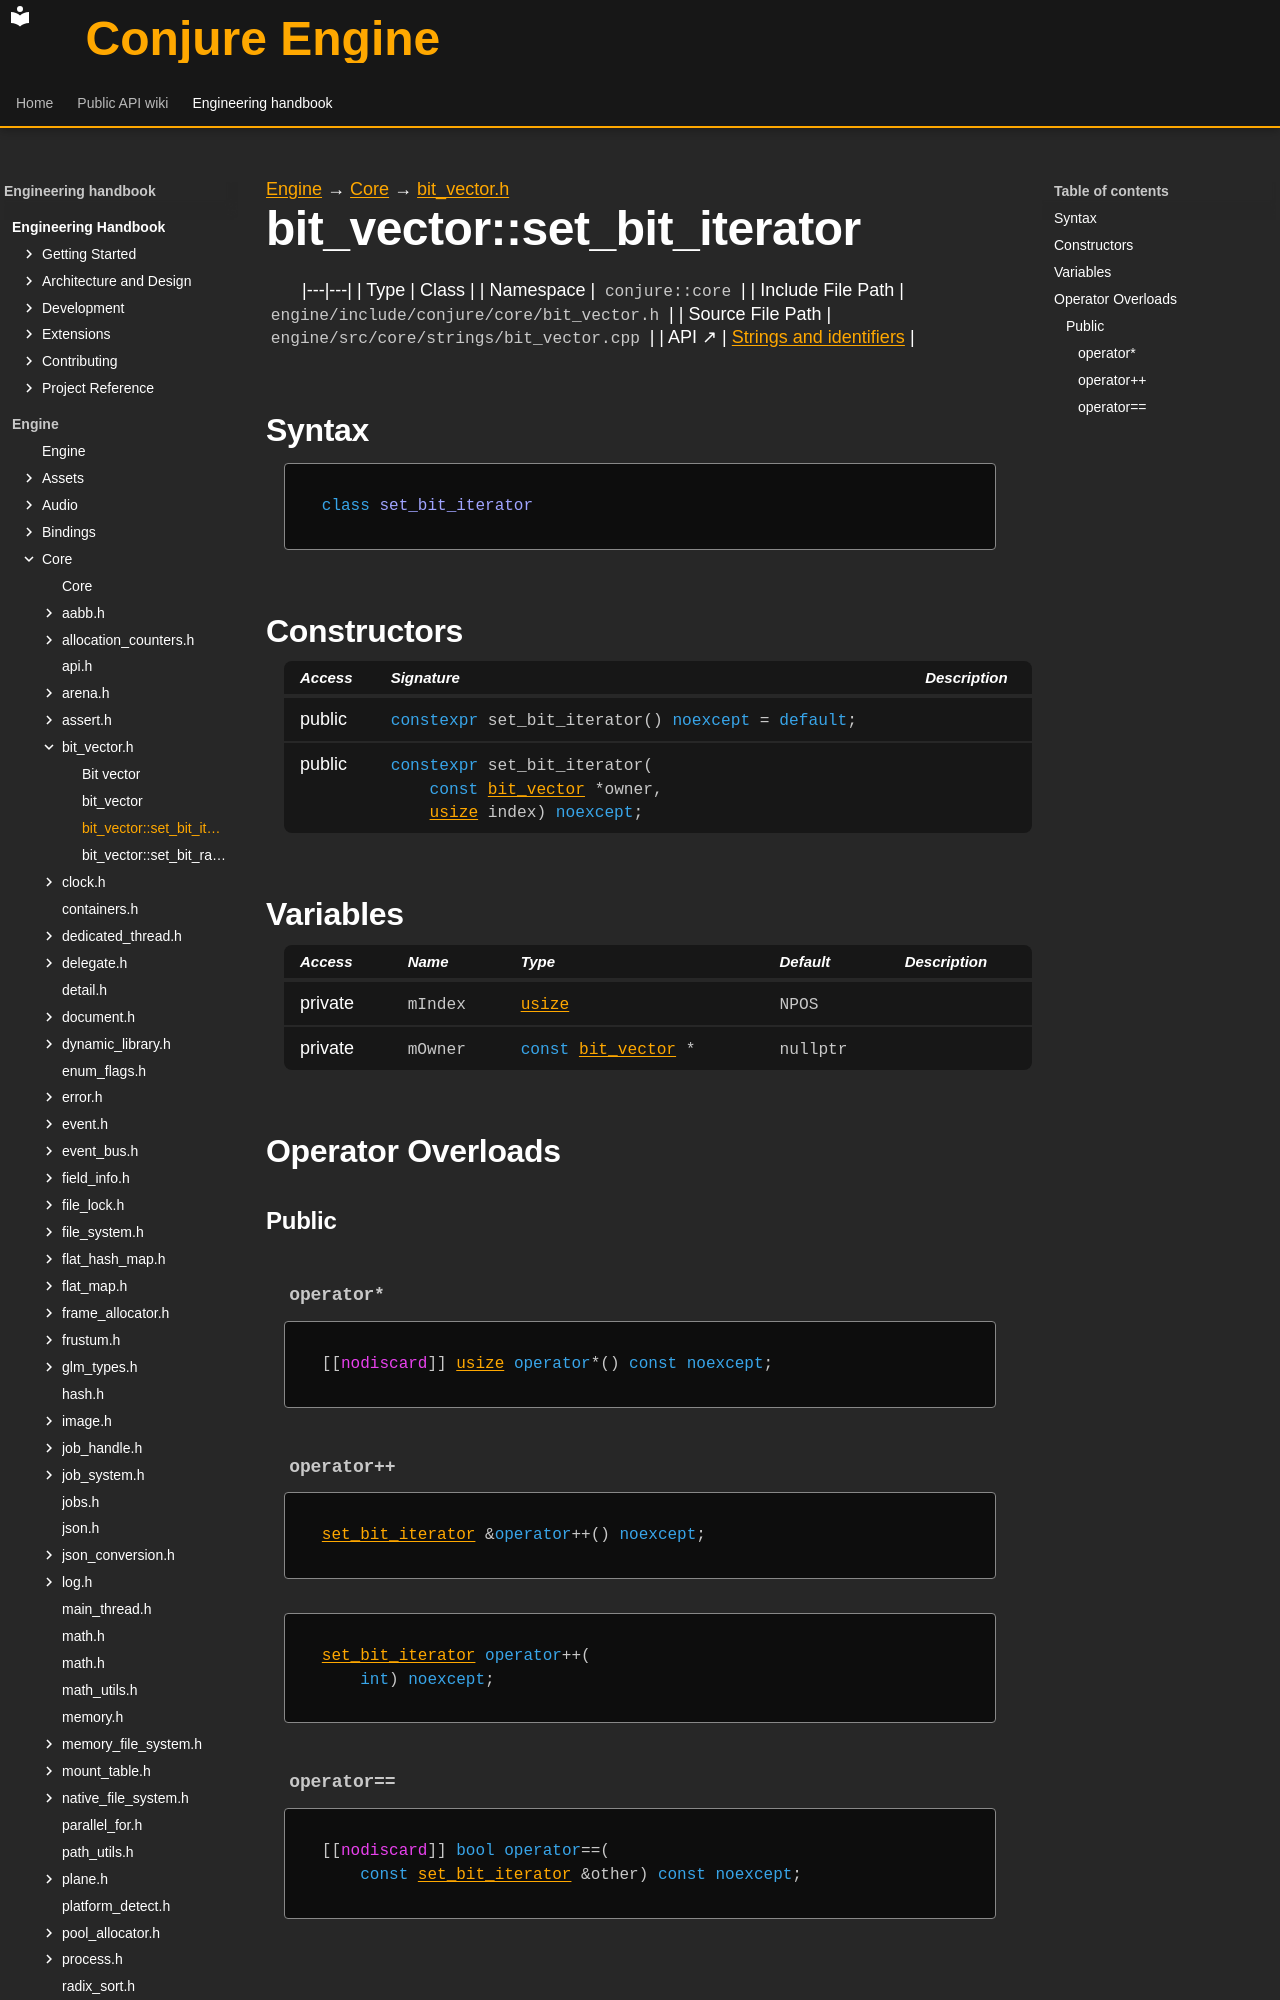

repository: Dozer90/Conjure-Engine · page: handbook/engine/core/bit-vector/bit-vector-set-bit-iterator.html · generator: mkdocs

---
kind: class
---

[Engine](../../../engine.md) → [Core](../../core.md) → [bit_vector.h](../bit-vector.md)

# bit_vector::set_bit_iterator
<!-- doc-template:type -->

|---|---|
| Type | Class |
| Namespace | `conjure::core` |
| Include File Path | `engine/include/conjure/core/bit_vector.h` |
| Source File Path | `engine/src/core/strings/bit_vector.cpp` |
| API ↗ | [Strings and identifiers](../../../../api/core/strings-and-identifiers.md) |

## Syntax

```cpp
class set_bit_iterator
```



## Constructors

<table class="member-table">
<thead><tr><th>Access</th><th>Signature</th><th>Description</th></tr></thead>
<tbody>
<tr><td>public</td><td><code class="signature"><span class="k">constexpr</span> set_bit_iterator() <span class="k">noexcept</span> = <span class="k">default</span>;</code></td><td></td></tr>
<tr><td>public</td><td><code class="signature"><span class="k">constexpr</span> set_bit_iterator(
    <span class="k">const</span> <a href="bit-vector.html">bit_vector</a> *owner,
    <a href="../types.html#symbol-usize">usize</a> index) <span class="k">noexcept</span>;</code></td><td></td></tr>
</tbody>
</table>



## Variables

<table class="variable-table">
<thead><tr><th>Access</th><th>Name</th><th>Type</th><th>Default</th><th>Description</th></tr></thead>
<tbody>
<tr><td>private</td><td><code class="signature">mIndex</code></td><td><code class="signature"><a href="../types.html#symbol-usize">usize</a></code></td><td><code class="signature">NPOS</code></td><td></td></tr>
<tr><td>private</td><td><code class="signature">mOwner</code></td><td><code class="signature"><span class="k">const</span> <a href="bit-vector.html">bit_vector</a> *</code></td><td><code class="signature">nullptr</code></td><td></td></tr>
</tbody>
</table>



## Operator Overloads

### Public

#### `operator*` {#operator-2a}

<div class="function-declaration" id="operator-2a-1"><pre><code>[[<span class="na">nodiscard</span>]] <a href="../types.html#symbol-usize">usize</a> <span class="k">operator</span>*() <span class="k">const</span> <span class="k">noexcept</span>;</code></pre></div>
